Run: headless pygame with SDL's dummy video driver; simulated clock (each Clock.tick advances the game by its frame time, no real sleeping); random seed 0; keys injected as events and as key.get_pressed() state; no mouse input.
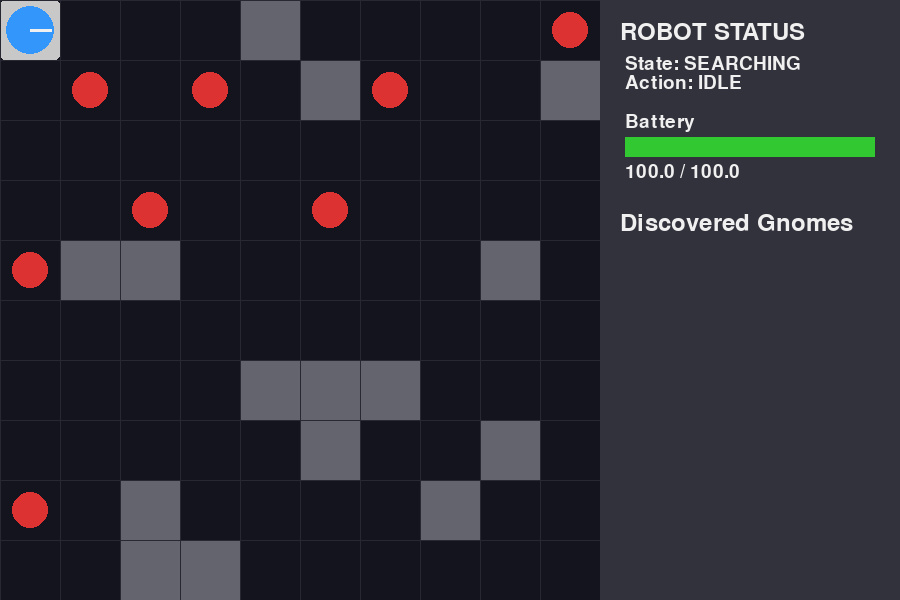
Frame 1 of 4 · flips 1–60 · no input
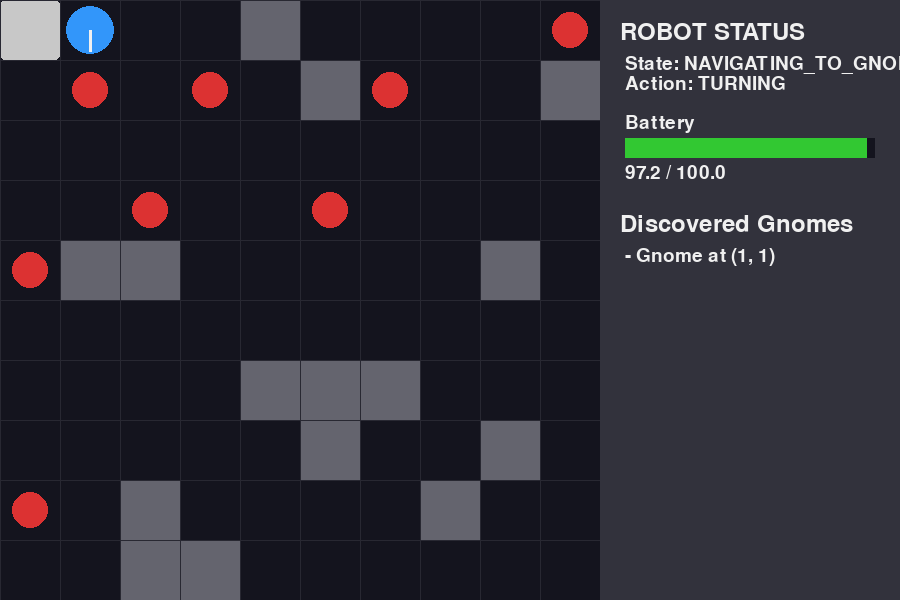
Frame 2 of 4 · flips 61–180 · tapped SPACE, RETURN · held RIGHT (→), D
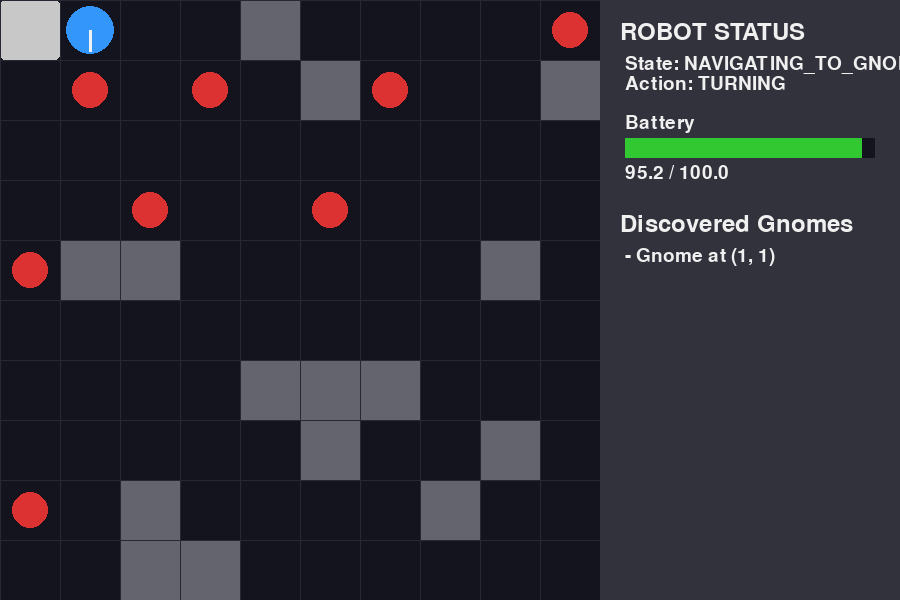
Frame 3 of 4 · flips 181–300 · held DOWN (↓), S
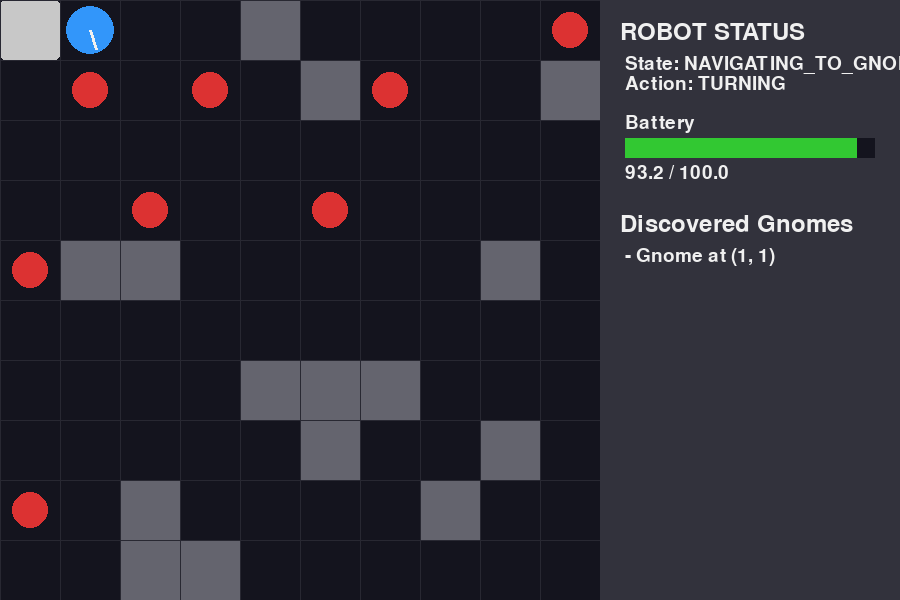
Frame 4 of 4 · flips 301–420 · held LEFT (←), A, UP (↑), W

The pygame program that drew these frames:

# pygame_sim_2d.py

import pygame
import math
import random
import heapq

# --- Pygame & Display Configuration ---
CELL_SIZE = 60
GRID_WIDTH, GRID_HEIGHT = 10, 10
UI_WIDTH = 300
SCREEN_WIDTH = GRID_WIDTH * CELL_SIZE
SCREEN_HEIGHT = GRID_HEIGHT * CELL_SIZE
TOTAL_WIDTH = SCREEN_WIDTH + UI_WIDTH

# Colors
COLOR_BG = (20, 20, 30)
COLOR_GRID = (40, 40, 50)
COLOR_OBSTACLE = (100, 100, 110)
COLOR_GNOME = (220, 50, 50) # Red
COLOR_HOME = (200, 200, 200, 100) # Semi-transparent white
COLOR_ROBOT = (50, 150, 250) # Blue
COLOR_TEXT = (240, 240, 240)
COLOR_BATTERY_GREEN = (50, 200, 50)
COLOR_BATTERY_ORANGE = (250, 160, 50)
COLOR_BATTERY_RED = (220, 50, 50)

# --- Simulation Configuration (Same as before) ---
CONFIG = {
    "num_gnomes": 8, "num_obstacles": 15, "animation_speed": 2.5,
    "battery_capacity": 100.0, "battery_low_threshold": 25.0,
    "drain_base": 0.05, "drain_move": 2.0, "drain_turn": 1.0, "charge_rate": 10.0,
}

# -------------------------------------------------------------------------- #
# --- LOGIC & MODEL (These sections are UNCHANGED from the discrete sim) --- #
# -------------------------------------------------------------------------- #

# --- A* Pathfinding Algorithm ---
class Node:
    def __init__(self, position, parent=None):
        self.position, self.parent = position, parent
        self.g, self.h, self.f = 0, 0, 0
    def __eq__(self, other): return self.position == other.position
    def __lt__(self, other): return self.f < other.f

def find_path_astar(grid, start, end):
    start_node, end_node = Node(start), Node(end)
    open_list, closed_list = [], set()
    heapq.heappush(open_list, start_node)
    
    while open_list:
        current_node = heapq.heappop(open_list)
        closed_list.add(current_node.position)
        
        if current_node == end_node:
            path = []
            current = current_node
            while current is not None:
                path.append(current.position)
                current = current.parent
            return path[::-1]

        (r, c) = current_node.position
        for dr, dc in [(0, 1), (0, -1), (1, 0), (-1, 0)]:
            neighbor_pos = (r + dr, c + dc)
            if not (0 <= neighbor_pos[0] < len(grid) and 0 <= neighbor_pos[1] < len(grid[0])) or \
               grid[neighbor_pos[0]][neighbor_pos[1]] == 1 or neighbor_pos in closed_list:
                continue
            
            neighbor_node = Node(neighbor_pos, current_node)
            neighbor_node.g = current_node.g + 1
            neighbor_node.h = abs(neighbor_pos[0] - end_node.position[0]) + abs(neighbor_pos[1] - end_node.position[1])
            neighbor_node.f = neighbor_node.g + neighbor_node.h

            if any(n for n in open_list if neighbor_node == n and neighbor_node.g > n.g):
                continue
            heapq.heappush(open_list, neighbor_node)
    return None

# --- World and Robot Classes ---
class World:
    def __init__(self):
        self.width, self.height = GRID_WIDTH, GRID_HEIGHT
        self.grid = [[0 for _ in range(self.width)] for _ in range(self.height)]
        self.gnomes = []
        self.home_base = (0, 0)
        self.grid[self.home_base[0]][self.home_base[1]] = 3
        self.generate_obstacles_and_gnomes()

    def generate_obstacles_and_gnomes(self):
        for _ in range(CONFIG["num_obstacles"]):
            while True:
                r, c = random.randint(0, self.height - 1), random.randint(0, self.width - 1)
                if self.grid[r][c] == 0 and math.dist((r, c), self.home_base) > 2:
                    self.grid[r][c] = 1
                    break
        for _ in range(CONFIG["num_gnomes"]):
            while True:
                r, c = random.randint(0, self.height - 1), random.randint(0, self.width - 1)
                if self.grid[r][c] == 0:
                    self.grid[r][c] = 2
                    self.gnomes.append((r, c))

                    break

class SimulatedRobot:
    def __init__(self):
        self.row, self.col, self.theta = 0, 0, 0.0
        self.action, self.animation_progress, self.path = 'IDLE', 0.0, []
        self.battery, self.inventory, self.state = CONFIG["battery_capacity"], [], 'SEARCHING'
        self.discovered_gnomes, self.newly_discovered_gnomes = set(), []
        self.patrol_points = self.generate_patrol_points()
        self.patrol_index, self.current_target_pos = 0, None
        self.saved_state, self.saved_target_pos, self.saved_path = None, None, None

    def generate_patrol_points(self):
        points = []
        for r in range(GRID_HEIGHT):
            if r % 2 == 0:
                for c in range(GRID_WIDTH): points.append((r, c))
            else:
                for c in range(GRID_WIDTH - 1, -1, -1): points.append((r, c))
        return points

    def update_vision(self, world):
        view_pattern = {
            0: [(0, 1), (0, 2), (1, 1), (-1, 1)],  # East
            math.pi/2: [(-1, 0), (-2, 0), (-1, 1), (-1, -1)],  # North
            math.pi: [(0, -1), (0, -2), (1, -1), (-1, -1)],  # West
            -math.pi/2: [(1, 0), (2, 0), (1, 1), (1, -1)],  # South
        }
        closest_theta = min(view_pattern.keys(), key=lambda k: abs(k - self.theta))
        for dr, dc in view_pattern.get(closest_theta, []):
            check_r, check_c = self.row + dr, self.col + dc
            if 0 <= check_r < world.height and 0 <= check_c < world.width:
                if world.grid[check_r][check_c] == 2 and (check_r, check_c) not in self.discovered_gnomes:
                    self.discovered_gnomes.add((check_r, check_c))
                    self.newly_discovered_gnomes.append((check_r, check_c))
                    return (check_r, check_c)
        return None

    def update(self, world, dt):
        self.update_logic(world)
        self.execute_movement(dt)

    def execute_movement(self, dt):
        drain = CONFIG["drain_base"] * dt
        if self.action == 'TURNING': drain += CONFIG["drain_turn"] * dt
        elif self.action == 'MOVING': drain += CONFIG["drain_move"] * dt
        self.battery = max(0, self.battery - drain)

        if self.action != 'IDLE':
            self.animation_progress += CONFIG["animation_speed"] * dt
            if self.animation_progress >= 1.0:
                self.animation_progress = 0.0
                if self.action == 'MOVING' and self.path:
                    self.row, self.col = self.path.pop(0)
                if not self.path: self.action = 'IDLE'
                else: self.start_next_path_step()

    def start_next_path_step(self):
        if not self.path:
            self.action = 'IDLE'
            return
        next_pos = self.path[0]
        dr, dc = next_pos[0] - self.row, next_pos[1] - self.col
        target_theta = math.atan2(-dr, dc)
        angle_diff = (target_theta - self.theta + math.pi) % (2*math.pi) - math.pi
        self.action = 'TURNING' if abs(angle_diff) > 0.1 else 'MOVING'

    def update_logic(self, world):
        if self.battery <= CONFIG["battery_low_threshold"] and self.state not in ['RETURNING_HOME', 'CHARGING']:
            self.saved_state, self.saved_target_pos, self.saved_path = self.state, self.current_target_pos, self.path
            self.current_target_pos = world.home_base
            self.path = find_path_astar(world.grid, (self.row, self.col), self.current_target_pos)
            self.state = 'RETURNING_HOME'
            if self.path: self.start_next_path_step()

        if self.action != 'IDLE': return

        if self.state == 'SEARCHING':
            if (found := self.update_vision(world)):
                self.state, self.current_target_pos = 'NAVIGATING_TO_GNOME', found
                self.path = find_path_astar(world.grid, (self.row, self.col), self.current_target_pos)
            elif not self.path and self.patrol_index < len(self.patrol_points):
                next_patrol = self.patrol_points[self.patrol_index]
                if (self.row, self.col) != next_patrol:
                    self.path = find_path_astar(world.grid, (self.row, self.col), next_patrol)
                self.patrol_index += 1
            elif not self.path: self.state = 'FINISHED'

        elif self.state == 'NAVIGATING_TO_GNOME' and not self.path:
            gnome_pos = self.current_target_pos
            if gnome_pos in world.gnomes:
                world.gnomes.remove(gnome_pos)
                world.grid[gnome_pos[0]][gnome_pos[1]] = 0
                self.inventory.append(gnome_pos)
            self.state, self.current_target_pos = 'NAVIGATING_TO_DROPOFF', world.home_base
            self.path = find_path_astar(world.grid, (self.row, self.col), self.current_target_pos)

        elif self.state == 'NAVIGATING_TO_DROPOFF' and not self.path:
            if self.inventory: self.inventory.pop(0)
            self.state = 'SEARCHING'

        elif self.state == 'RETURNING_HOME' and not self.path: self.state = 'CHARGING'
        elif self.state == 'CHARGING':
            self.battery += CONFIG["charge_rate"] * dt_sec
            if self.battery >= CONFIG["battery_capacity"]:
                self.battery = CONFIG["battery_capacity"]
                self.state, self.current_target_pos, self.path = self.saved_state, self.saved_target_pos, self.saved_path

        if self.action == 'IDLE' and self.path: self.start_next_path_step()

# ------------------------------------------------------------- #
# --- PYGAME VIEW (This section is the new rendering engine) --- #
# ------------------------------------------------------------- #

def draw_world(screen, world):
    for r in range(world.height):
        for c in range(world.width):
            rect = pygame.Rect(c * CELL_SIZE, r * CELL_SIZE, CELL_SIZE, CELL_SIZE)
            cell_type = world.grid[r][c]
            if cell_type == 1: # Obstacle
                pygame.draw.rect(screen, COLOR_OBSTACLE, rect)
            elif cell_type == 2: # Gnome
                pygame.draw.circle(screen, COLOR_GNOME, rect.center, int(CELL_SIZE * 0.3))
            elif cell_type == 3: # Home
                pygame.draw.rect(screen, COLOR_HOME, rect, border_radius=5)

def draw_grid(screen):
    for x in range(0, SCREEN_WIDTH, CELL_SIZE):
        pygame.draw.line(screen, COLOR_GRID, (x, 0), (x, SCREEN_HEIGHT))
    for y in range(0, SCREEN_HEIGHT, CELL_SIZE):
        pygame.draw.line(screen, COLOR_GRID, (0, y), (SCREEN_WIDTH, y))

def draw_robot(screen, robot):
    # Interpolate position for smooth animation
    start_px = (robot.col * CELL_SIZE + CELL_SIZE / 2, robot.row * CELL_SIZE + CELL_SIZE / 2)
    end_px = start_px
    if robot.action == 'MOVING' and robot.path:
        next_r, next_c = robot.path[0]
        end_px = (next_c * CELL_SIZE + CELL_SIZE / 2, next_r * CELL_SIZE + CELL_SIZE / 2)
    
    t = robot.animation_progress
    pos_x = start_px[0] * (1 - t) + end_px[0] * t
    pos_y = start_px[1] * (1 - t) + end_px[1] * t

    # Interpolate angle for smooth turning
    target_theta = robot.theta
    if robot.action == 'TURNING' and robot.path:
        next_r, next_c = robot.path[0]
        target_theta = math.atan2(-(next_r - robot.row), next_c - robot.col)
    
    # Smallest angle difference for smooth rotation
    angle_diff = (target_theta - robot.theta + math.pi) % (2 * math.pi) - math.pi
    interp_angle = robot.theta + angle_diff * min(1.0, t * 2) # Turn faster than move
    if robot.action == 'TURNING' and t >= 1.0: robot.theta = target_theta # Snap to final angle

    # Draw robot body
    pygame.draw.circle(screen, COLOR_ROBOT, (pos_x, pos_y), int(CELL_SIZE * 0.4))
    
    # Draw orientation line
    line_end_x = pos_x + math.cos(interp_angle) * (CELL_SIZE * 0.35)
    line_end_y = pos_y - math.sin(interp_angle) * (CELL_SIZE * 0.35) # Pygame Y is inverted
    pygame.draw.line(screen, COLOR_TEXT, (pos_x, pos_y), (line_end_x, line_end_y), 3)

def draw_ui(screen, robot, font, small_font):
    ui_rect = pygame.Rect(SCREEN_WIDTH, 0, UI_WIDTH, SCREEN_HEIGHT)
    pygame.draw.rect(screen, (50, 50, 60), ui_rect)
    
    y = 20
    # Helper to draw text
    def draw_text(text, font_obj, pos, color=COLOR_TEXT):
        text_surf = font_obj.render(text, True, color)
        screen.blit(text_surf, pos)
        return text_surf.get_height()

    y += draw_text("ROBOT STATUS", font, (SCREEN_WIDTH + 20, y)) + 10
    y += draw_text(f"State: {robot.state}", small_font, (SCREEN_WIDTH + 25, y))
    y += draw_text(f"Action: {robot.action}", small_font, (SCREEN_WIDTH + 25, y)) + 20
    
    # Battery Bar
    y += draw_text("Battery", small_font, (SCREEN_WIDTH + 25, y)) + 5
    pct = robot.battery / CONFIG["battery_capacity"]
    bar_w, bar_h = UI_WIDTH - 50, 20
    bar_color = COLOR_BATTERY_RED if pct < 0.25 else COLOR_BATTERY_ORANGE if pct < 0.5 else COLOR_BATTERY_GREEN
    pygame.draw.rect(screen, (20,20,30), (SCREEN_WIDTH + 25, y, bar_w, bar_h))
    pygame.draw.rect(screen, bar_color, (SCREEN_WIDTH + 25, y, bar_w * pct, bar_h))
    y += bar_h + 5
    y += draw_text(f"{robot.battery:.1f} / {CONFIG['battery_capacity']:.1f}", small_font, (SCREEN_WIDTH + 25, y)) + 30

    # Discovered Gnomes
    y += draw_text("Discovered Gnomes", font, (SCREEN_WIDTH + 20, y)) + 10
    for i, pos in enumerate(robot.discovered_gnomes):
        y += draw_text(f"- Gnome at ({pos[0]}, {pos[1]})", small_font, (SCREEN_WIDTH + 25, y))
        if y > SCREEN_HEIGHT - 40: break # Don't draw off-screen

# --- Main Game Loop ---
if __name__ == '__main__':
    pygame.init()
    screen = pygame.display.set_mode((TOTAL_WIDTH, SCREEN_HEIGHT))
    pygame.display.set_caption("2D Grid Robot Simulation")
    clock = pygame.time.Clock()
    
    font = pygame.font.Font(None, 36)
    small_font = pygame.font.Font(None, 28)

    world = World()
    robot = SimulatedRobot()
    simulation_running = False
    
    running = True
    while running:
        # Get delta time in seconds for frame-rate independent logic
        dt_sec = clock.tick(60) / 1000.0

        for event in pygame.event.get():
            if event.type == pygame.QUIT:
                running = False
            if event.type == pygame.KEYDOWN:
                if event.key == pygame.K_SPACE:
                    simulation_running = not simulation_running
                if event.key == pygame.K_r:
                    world = World()
                    robot = SimulatedRobot()
                    simulation_running = False

        # --- UPDATE ---
        if simulation_running:
            robot.update(world, dt_sec)
            if robot.state == 'FINISHED' or robot.battery <= 0:
                simulation_running = False

        # --- DRAW ---
        screen.fill(COLOR_BG)
        draw_world(screen, world)
        draw_grid(screen)
        draw_robot(screen, robot)
        draw_ui(screen, robot, font, small_font)
        
        pygame.display.flip()

    pygame.quit()
